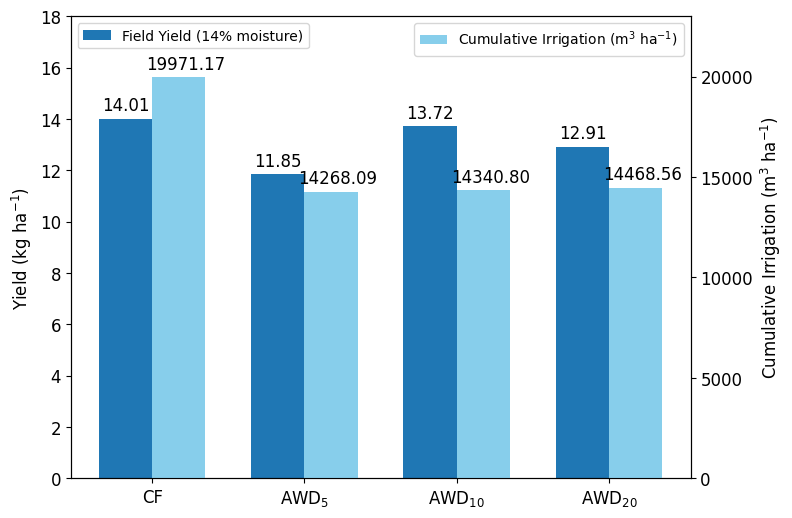

The matplotlib source for this figure:
# -*- coding: utf-8 -*-
"""
Created on Wed Sep  4 17:16:46 2024

[redacted]
"""

import matplotlib.pyplot as plt
import numpy as np

# Configurar la fuente globalmente
plt.rcParams['font.family'] = 'Palatino Linotype'
plt.rcParams['font.size'] = 12

# Colores para revistas Q1
field_color = '#1f77b4'   # Azul oscuro
irrigation_color = 'skyblue' # Verde claro para el riego acumulado

# Data
treatments = ['CF', 'AWD$_{5}$', 'AWD$_{10}$', 'AWD$_{20}$']
field_yield = [14.012, 11.853, 13.722, 12.912]
irrigation = [19971.17, 14268.09, 14340.8, 14468.56]  # Riego acumulado en m3 ha-1

# Bar chart
x = np.arange(len(treatments))
width = 0.35

fig, ax1 = plt.subplots(figsize=(8, 6))

# Gráfico para el Yield
bars1 = ax1.bar(x - width/2, field_yield, width, label='Field Yield (14% moisture)', color=field_color)

# Eje y de la izquierda
ax1.set_ylabel('Yield (kg ha$^{-1}$)')
ax1.set_xticks(x)
ax1.set_xticklabels(treatments)
ax1.set_ylim(0, 18)

# Ubicar la leyenda dentro del gráfico
ax1.legend(loc='upper left', fontsize=10)

# Añadir las etiquetas de valor en las barras
for bar in bars1:
    height = bar.get_height()
    ax1.annotate(f'{height:.2f}',
                 xy=(bar.get_x() + bar.get_width() / 2, height),
                 xytext=(0, 3),
                 textcoords="offset points",
                 ha='center', va='bottom')

# Crear un segundo eje y para el riego acumulado
ax2 = ax1.twinx()
bars2 = ax2.bar(x + width/2, irrigation, width, label='Cumulative Irrigation (m$^{3}$ ha$^{-1}$)', color=irrigation_color)

# Eje y de la derecha
ax2.set_ylabel('Cumulative Irrigation (m$^{3}$ ha$^{-1}$)')
ax2.set_ylim(0, 23000)

# Leyenda para el segundo eje y
ax2.legend(loc='upper right', fontsize=10)

# Añadir las etiquetas de valor en las barras
for bar in bars2:
    height = bar.get_height()
    ax2.annotate(f'{height:.2f}',
                 xy=(bar.get_x() + bar.get_width() / 2, height),
                 xytext=(5, 3),
                 textcoords="offset points",
                 ha='center', va='bottom')

# Guardar la figura
plt.savefig('Yield_Comparison_with_Irrigation.png', dpi=600, bbox_inches='tight', pad_inches=0.1)
plt.show()
